Image classification data set "similar-images_table" (zhawhjw/similar-images_table on GitHub). Class labels (13): American country style, industrial style, Japanese style, Korean style, light luxury style, Mediterranean style, Ming Qing style, minimalist style, modern style, neoclassical style, Nordic style, Southeast Asia style, vintage style.

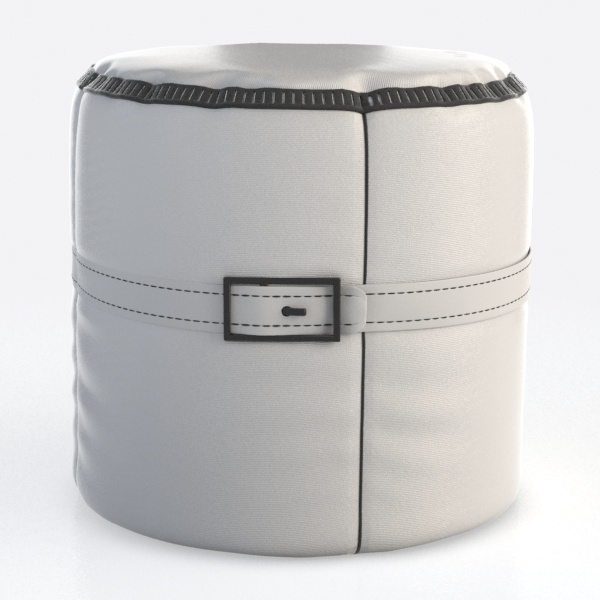
Label: Japanese style

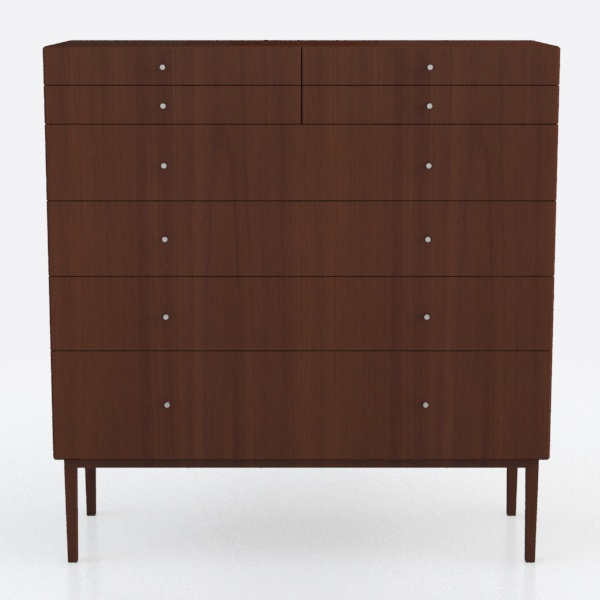
Label: vintage style

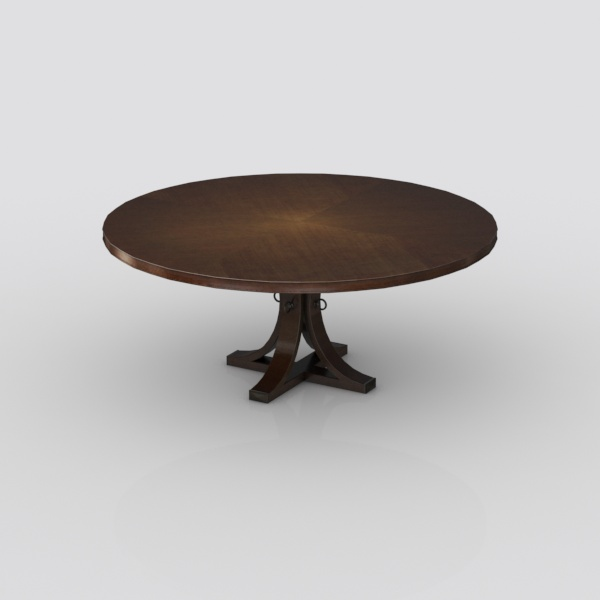
Label: Southeast Asia style

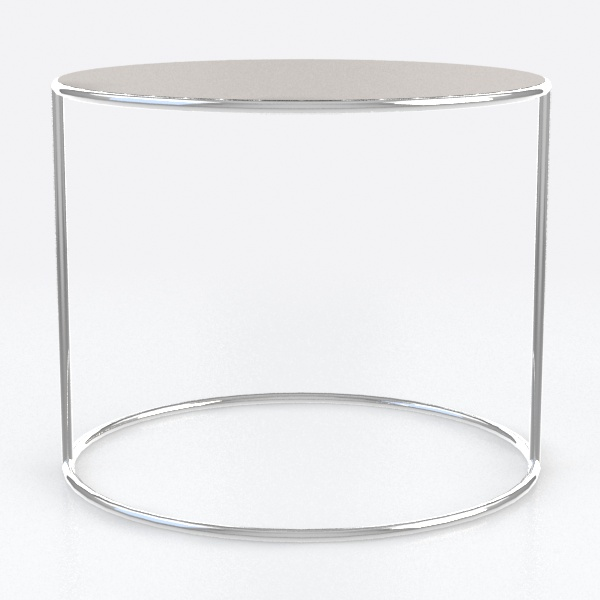
Label: Japanese style

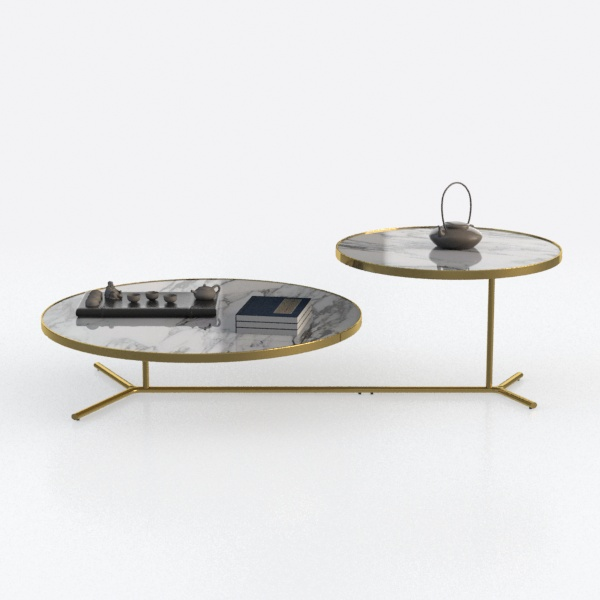
Label: light luxury style

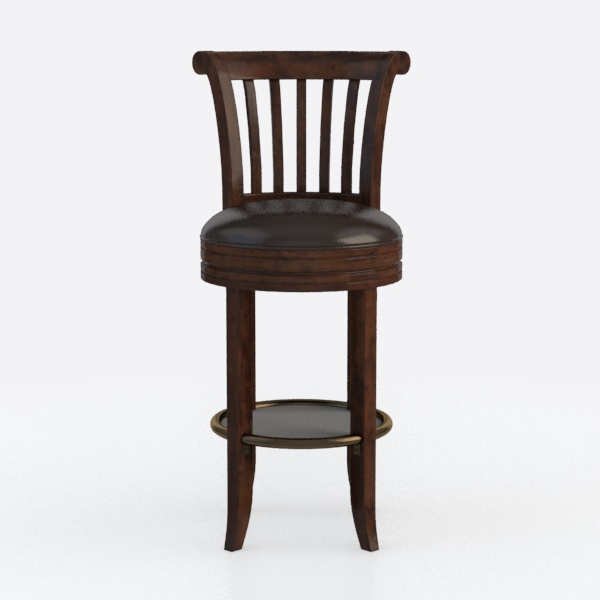
Label: Ming Qing style
